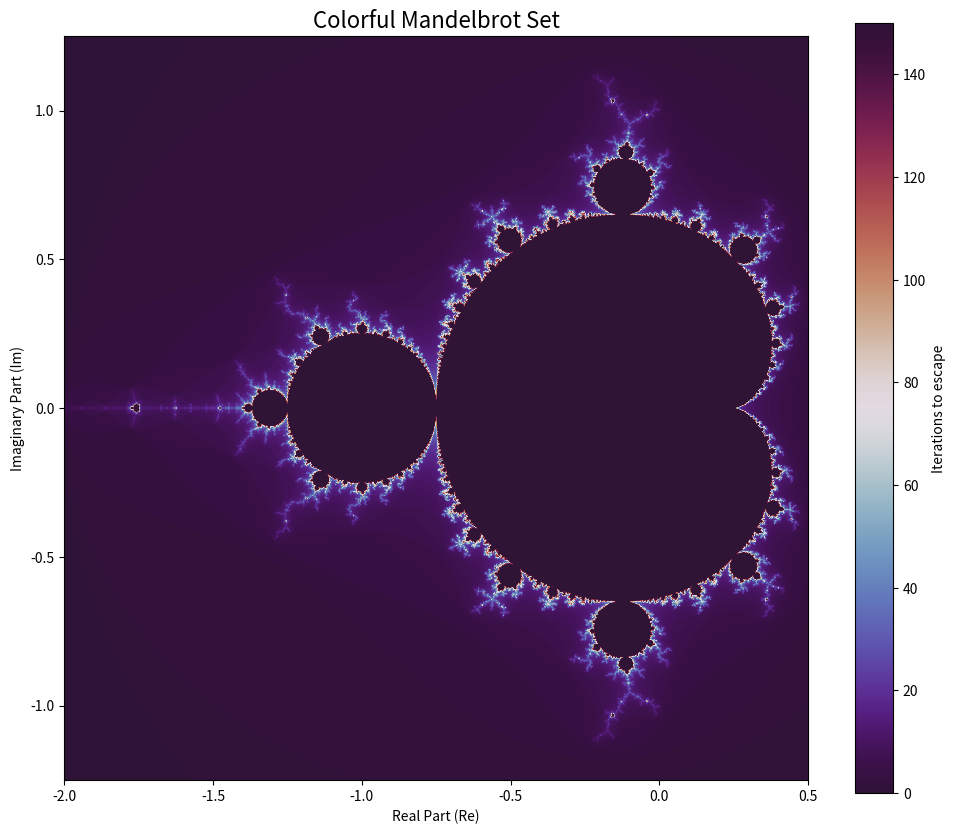

The matplotlib source for this figure:
import numpy as np
import matplotlib.pyplot as plt

def generate_mandelbrot(xmin, xmax, ymin, ymax, width, height, max_iter):
   
    # Create arrays of x and y coordinates
    x = np.linspace(xmin, xmax, width)
    y = np.linspace(ymin, ymax, height)
    
    # Create a 2D grid of complex numbers
    X, Y = np.meshgrid(x, y)
    C = X + Y * 1j

    # Initialize Z and the iteration count matrix
    Z = np.zeros_like(C)
    iterations = np.zeros(C.shape, dtype=int)
    
    # Create a mask for tracking which points haven't escaped yet
    mask = np.ones(C.shape, dtype=bool)

    for i in range(max_iter):
        # Update Z only for points that haven't escaped
        Z[mask] = Z[mask]**2 + C[mask]
        
        # Find points that escaped in this iteration
        escaped = np.abs(Z[mask]) > 2.0
        
        # Update the iterations matrix for escaped points
        mask_escaped = mask.copy()
        mask_escaped[mask] = escaped
        iterations[mask_escaped] = i
        
        # Remove escaped points from the active mask
        mask[mask_escaped] = False

    # For points that never escaped, set their iteration count to max_iter
    iterations[mask] = max_iter

    return iterations

if __name__ == "__main__":
    print("Generating Mandelbrot set...")
    
    # Set the viewport parameters
    xmin, xmax, ymin, ymax = -2.0, 0.5, -1.25, 1.25
    width, height = 1200, 1000
    max_iter = 150

    # Generate the fractal data
    iterations = generate_mandelbrot(xmin, xmax, ymin, ymax, width, height, max_iter)

    print("Plotting the fractal...")
    
    # Create the plot
    plt.figure(figsize=(12, 10))
    
    # 'twilight_shifted' or 'magma' are great colormaps for fractals
    plt.imshow(iterations, extent=[xmin, xmax, ymin, ymax], cmap='twilight_shifted', origin='lower')
    
    plt.title("Colorful Mandelbrot Set", fontsize=16)
    plt.colorbar(label="Iterations to escape")
    plt.xlabel("Real Part (Re)")
    plt.ylabel("Imaginary Part (Im)")
    
    # Save the output to a high-resolution image
    output_file = "fractal.png"
    plt.savefig(output_file, dpi=300, bbox_inches='tight')
    print(f"Saved fractal to {output_file}")
    
    # Display the plot
    plt.show()
